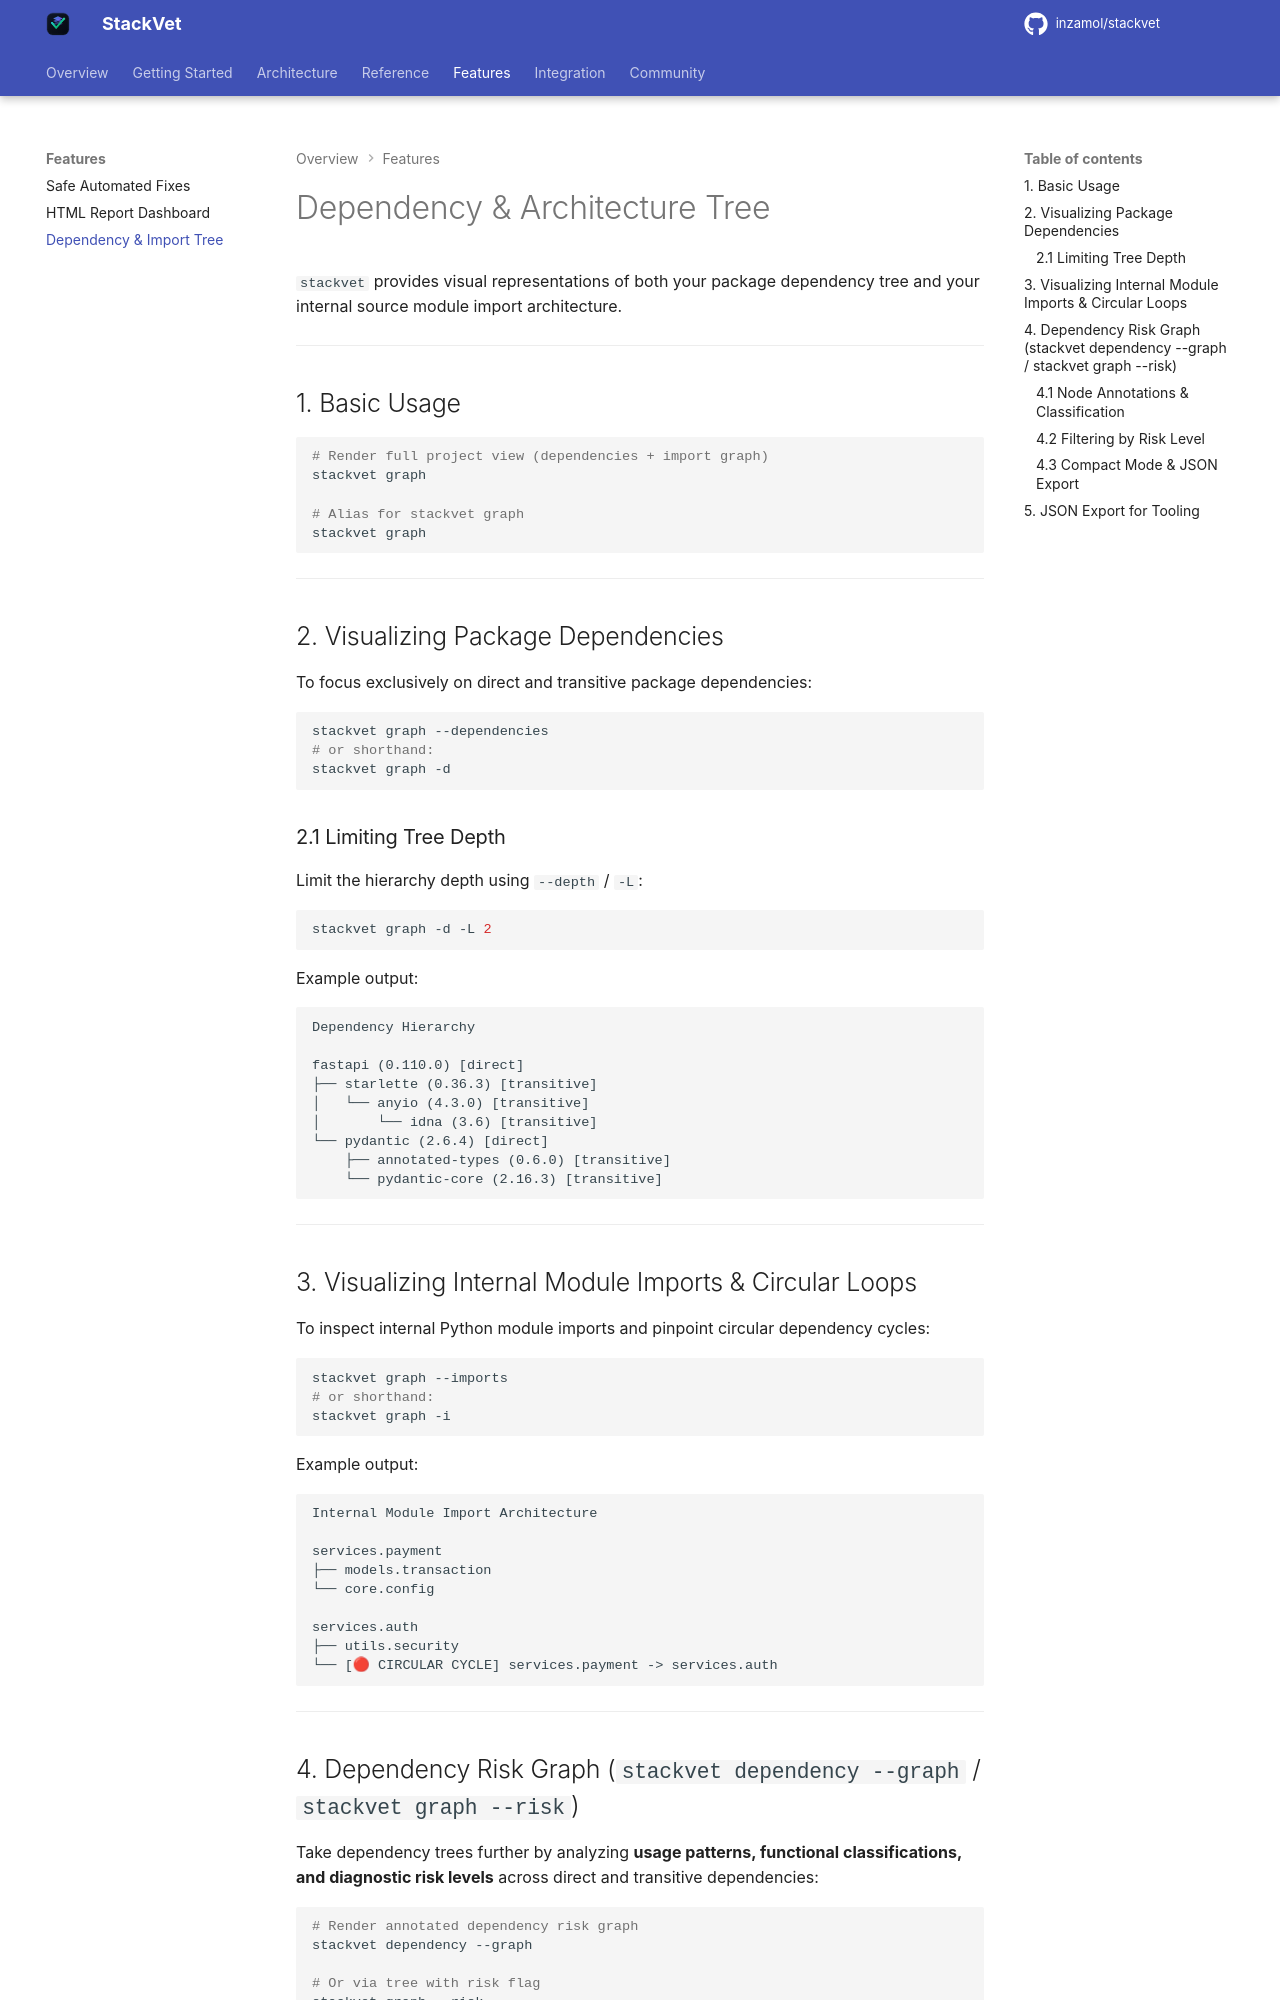

repository: inzamol/stackvet · page: tree/index.html · generator: mkdocs

# Dependency & Architecture Tree

`stackvet` provides visual representations of both your package dependency tree and your internal source module import architecture.

---

## 1. Basic Usage

```bash
# Render full project view (dependencies + import graph)
stackvet graph

# Alias for stackvet graph
stackvet graph
```

---

## 2. Visualizing Package Dependencies

To focus exclusively on direct and transitive package dependencies:

```bash
stackvet graph --dependencies
# or shorthand:
stackvet graph -d
```

### 2.1 Limiting Tree Depth

Limit the hierarchy depth using `--depth` / `-L`:

```bash
stackvet graph -d -L 2
```

Example output:

```text
Dependency Hierarchy

fastapi (0.110.0) [direct]
├── starlette (0.36.3) [transitive]
│   └── anyio (4.3.0) [transitive]
│       └── idna (3.6) [transitive]
└── pydantic (2.6.4) [direct]
    ├── annotated-types (0.6.0) [transitive]
    └── pydantic-core (2.16.3) [transitive]
```

---

## 3. Visualizing Internal Module Imports & Circular Loops

To inspect internal Python module imports and pinpoint circular dependency cycles:

```bash
stackvet graph --imports
# or shorthand:
stackvet graph -i
```

Example output:

```text
Internal Module Import Architecture

services.payment
├── models.transaction
└── core.config

services.auth
├── utils.security
└── [🔴 CIRCULAR CYCLE] services.payment -> services.auth
```

---

## 4. Dependency Risk Graph (`stackvet dependency --graph` / `stackvet graph --risk`)

Take dependency trees further by analyzing **usage patterns, functional classifications, and diagnostic risk levels** across direct and transitive dependencies:

```bash
# Render annotated dependency risk graph
stackvet dependency --graph

# Or via tree with risk flag
stackvet graph --risk
```
